pico-8 play session: mixed d-pad (fixed 12-tick cycle)

[t = 2 s] mixed d-pad (1.2s cycle ×~1): → ← ↑ ↓ + 🅾/❎ taps, ~2s
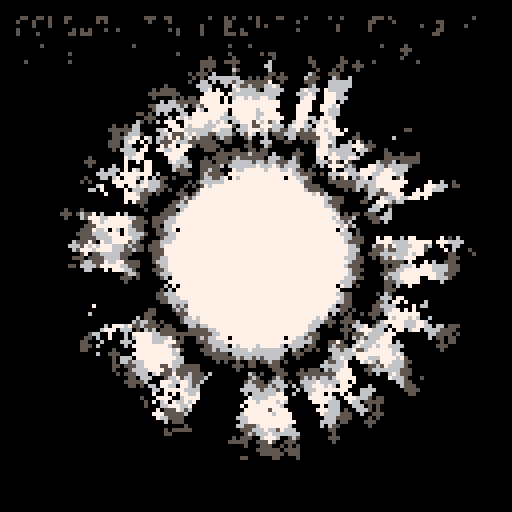
[t = 4 s] mixed d-pad (1.2s cycle ×~3): → ← ↑ ↓ + 🅾/❎ taps, ~4s
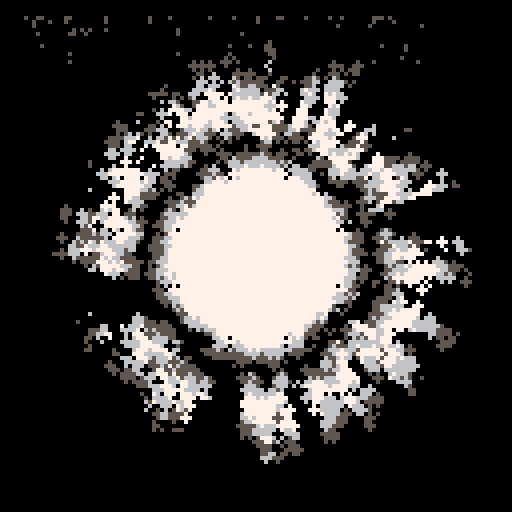
[t = 6 s] mixed d-pad (1.2s cycle ×~5): → ← ↑ ↓ + 🅾/❎ taps, ~6s
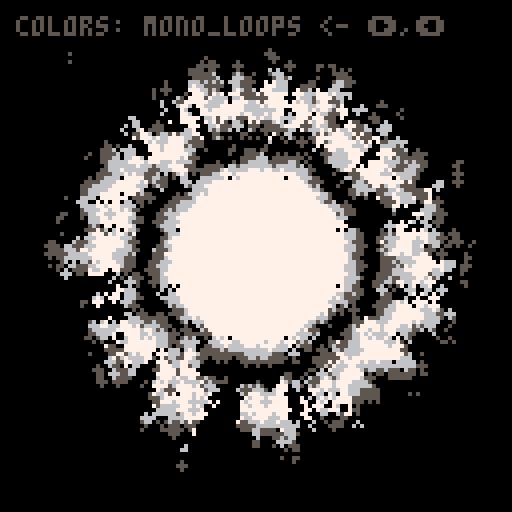
[t = 8 s] mixed d-pad (1.2s cycle ×~6): → ← ↑ ↓ + 🅾/❎ taps, ~8s
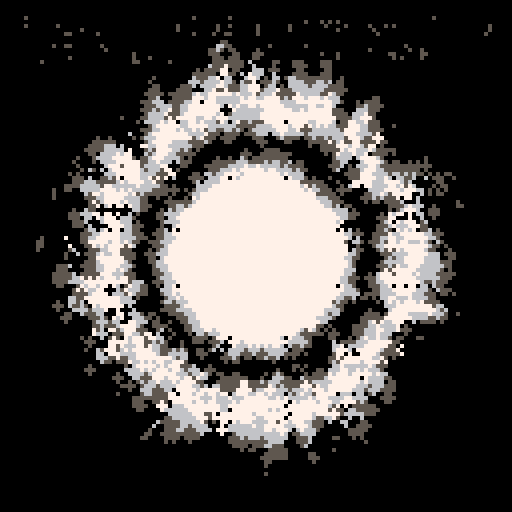

pico-8 cartridge
version 32
__lua__
cls()
camera(-64,-64)
_set_fps(60)
poke(0x5f2d, 1) --enable mouse
seed = rnd(-1)

--------------------------------
--        functions           --
--------------------------------
function rnd_sign()
 local coin_toss = rnd(1)
 local factor = 0.0
 if coin_toss >= 0.5 then
  factor = -1
 else
  factor = 1
 end
 return(factor)
end

function rnd_pixel()
 local px_x = (
  flr(rnd(128)+1)
 ) - 64
 local px_y = (
  flr(rnd(128)+1)
 ) - 64
 local pixel = {
  x=px_x,
  y=px_y
 }
 return(pixel)
end

function safe_inc(idx, lim)
 local new_idx = idx + 1
 if new_idx > lim then
  new_idx = 1 
 end
 return new_idx
end

function round(n)
 return (n%1<0.5) and flr(n) or ceil(n)
end

--------------------------------
--       config init          --
--------------------------------
config = {}
config.param_i = 1
config.params = {}


--------------------------------
--          burns             --
--------------------------------
function burn(c)
 local new_c = max(c-1,0)
 return new_c
end

--------------------------------
--         dithers            --
--------------------------------
-- init
config.dither = {}
config.dither.i = 1
add(config.params,"dither")
config.dither.param_i = 1
config.dither.methods = {}

config.dither.cx = 0
config.dither.cy = 0
config.dither.loops = 4
config.dither.pull = 1.08
config.dither.rectw = 1
config.dither.recth = 1
config.dither.circ_r = 0
config.dither.x_loops = 12
config.dither.y_loops = 12
config.dither.fudge_factor = 5
config.dither.pxl_prob = 0.9

-- method params
config.dither.params = {
 -- {"cx", "int"},
 -- {"cy", "int"},
 {"loops", "int"},
 {"pull", "float"},
 {"rectw", "int"},
 {"recth", "int"},
 {"circ_r", "int"},
 {"x_loops", "int"},
 {"y_loops", "int"},
 -- {"fudge_factor", "int"},
 {"pxl_prob", "float_lim", {0.01, 1.0}}
}

-- dither functions
function config.dither.ovalfill_burn()
 local cx = config.dither.cx
 local cy = config.dither.cy
 local loops = config.dither.loops
 local pull = config.dither.pull
 local rect_w = config.dither.rectw
 local rect_h = config.dither.recth
 local x_loops = config.dither.x_loops
 local y_loops = config.dither.y_loops
 local fudge_factor = config.dither.fudge_factor

 for i=1,loops do 
  local fudge_x = (flr(rnd(fudge_factor)) + 1) * rnd_sign()
  local fudge_y = (flr(rnd(fudge_factor)) + 1) * rnd_sign()
  for x=64+fudge_x,-64,-x_loops do
   for y=64+fudge_y,-64,-y_loops do
    local pxl = rnd_pixel()
    local x = (pxl.x - cx)
    local y = (pxl.y - cy)
    c=pget(x,y)
    x = round(x*pull)
    y = round(y*pull)
    ovalfill(x-rect_w,y-rect_h,x+rect_w,y+rect_h,burn(c))
   end
  end
 end
end
add(config.dither.methods, "ovalfill_burn")


function config.dither.pset_burn()
 local cx = config.dither.cx
 local cy = config.dither.cy
 local loops = config.dither.loops
 local pull = config.dither.pull
 local x_loops = config.dither.x_loops
 local y_loops = config.dither.y_loops

 for i=1,loops do 
  local fudge_x = (flr(rnd(2)) + 1) * rnd_sign()
  local fudge_y = (flr(rnd(2)) + 1) * rnd_sign()
  for x=64+fudge_x,-64,-x_loops do
   for y=64+fudge_y,-64,-y_loops do
    local pxl = rnd_pixel()
    local x = (pxl.x - cx)
    local y = (pxl.y - cy)
    c=pget(x,y)
    x = round(x*pull)
    y = round(y*pull)
    pset(x,y,burn(c))
   end
  end
 end
end
add(config.dither.methods, "pset_burn")

function config.dither.luna_theory()

 local dither_modes = {
  "burn_spiral",
  "burn_rect",
  "burn",
  "circfill", 
  "rect"
 } 

 

 local cx = config.dither.cx
 local cy = config.dither.cy
 local loops = config.dither.loops
 local pull = config.dither.pull
 local x_loops = config.dither.x_loops
 local y_loops = config.dither.y_loops
 local rect_w = config.dither.rectw
 local rect_h = config.dither.recth
 local circ_r = config.dither.circ_r
 local pxl_prob = config.dither.pxl_prob

 for i=1,loops do
  local dm = rnd(dither_modes)
  if dm == "circfill" then
   local fudge_x = (flr(rnd(fudge_factor)) + 1) * rnd_sign()
   local fudge_y = (flr(rnd(fudge_factor)) + 1) * rnd_sign()
   for x=64+fudge_x,-64,-x_loops do
    for y=64+fudge_y,-64,-y_loops do
     if rnd(1) > pxl_prob then
      local pxl = rnd_pixel()
      local x = (pxl.x - cx)
      local y = (pxl.y - cy)
      circfill(x,y,circ_r,0)
     end
    end
   end
  elseif dm == "rect" then
   local fudge_x = (flr(rnd(fudge_factor)) + 1) * rnd_sign()
   local fudge_y = (flr(rnd(fudge_factor)) + 1) * rnd_sign()
   for x=64+fudge_x,-64,-x_loops do
    for y=64+fudge_y,-64,-y_loops do
     if rnd(1) > pxl_prob then
      local pxl = rnd_pixel()
      local x = (pxl.x - cx)
      local y = (pxl.y - cy)
      rect(x-rect_w,y-rect_h,x+rect_w,y+rect_h,0)
     end
    end
   end
  elseif dm == "burn_spiral" then
   local pxl = rnd_pixel()
   local x = (pxl.x - cx)
   local y = (pxl.y - cy)
   c=pget(x,y)
   x = round(x*pull)
   y = round(y*pull)
   circ(x,y,circ_r,burn(c))
  elseif dm == "burn" then
   local fudge_x = (flr(rnd(fudge_factor)) + 1) * rnd_sign()
   local fudge_y = (flr(rnd(fudge_factor)) + 1) * rnd_sign()
   for x=64+fudge_x,-64,-x_loops do
    for y=64+fudge_y,-64,-y_loops do
     local pxl = rnd_pixel()
     local x = (pxl.x - cx)
     local y = (pxl.y - cy)
     c=pget(x,y)
     x = round(x*pull)
     y = round(y*pull)
     circ(x,y,circ_r,burn(c))
    end
   end
  elseif dm == "burn_rect" then
   local fudge_x = (flr(rnd(fudge_factor)) + 1) * rnd_sign()
   local fudge_y = (flr(rnd(fudge_factor4)) + 1) * rnd_sign()
   for x=64+fudge_x,-64,-x_loops do
    for y=64+fudge_y,-64,-y_loops do
     local pxl = rnd_pixel()
     local x = (pxl.x - cx)
     local y = (pxl.y - cy)
     c=pget(x,y)
     x = round(x*pull)
     y = round(y*pull)
     rect(x-rect_w,y-rect_h,x+rect_w,y+rect_h,burn(c))
    end
   end
  end
 end
end
add(config.dither.methods, "luna_theory")


--------------------------------
--         colors             --
--------------------------------
-- init
config.colors = {}
add(config.params, "colors")
config.colors.methods = {}
config.colors.i = 10
config.colors.params = {}
config.colors.param_i = nil

-- palettes
config.colors.heatmap = {0,0,-15,1,-4,12,6,7,-9,10,9,-7,-2,8,-8}
add(config.colors.methods, "heatmap")
config.colors.heatmap_green = {0,0,-13,3,-5,-6,-9,7,-9,10,9,-7,-2,8,-8}
add(config.colors.methods, "heatmap_green")
config.colors.blue_white_green = {0,0,-13,3,-5,-6,-9,7,6,12,-4,1,-15,0,0}
add(config.colors.methods, "blue_white_green")
config.colors.yellow_orange_red = {0,-9,10,9,-7,-2,8,-8,0,-8,8,-2,-7,9,10}
add(config.colors.methods, "yellow_orange_red")
config.colors.black_green = {0,0,-13,3,-5,-6,-9,7,-9,-6,-5,3,-13,0,0}
add(config.colors.methods, "black_green")
config.colors.black_blue = {0,0,-15,1,-4,12,6,7,6,12,-4,1,-15,0,0}
add(config.colors.methods, "black_blue")
config.colors.purple_white_blue = {0,0,-15,1,-4,12,6,7,14,13,-3,2,-11,-14,0}
add(config.colors.methods, "purple_white_blue")
config.colors.purple_white_green = {0,0,-13,3,-5,-6,-9,7,14,13,-3,2,-11,-14,0}
add(config.colors.methods, "purple_white_green")
config.colors.pnk_prpl_rd_yllw = {0,-9,10,9,-7,-2,8,-8,-14,-11,2,-3,13,14,7}
add(config.colors.methods, "pnk_prpl_rd_yllw")
config.colors.mono_loops = {0,5,6,7,7,6,5,0,0,5,6,7,7,6,5}
add(config.colors.methods, "mono_loops")
config.colors.mono_red_highlight = {0,5,6,7,7,6,5,-8,-8,5,6,7,7,6,5}
add(config.colors.methods, "mono_red_highlight")
config.colors.mono_blue_highlight = {0,5,6,7,7,6,5,-4,-4,5,6,7,7,6,5}
add(config.colors.methods, "mono_blue_highlight")
config.colors.mono_dgreen_highlight = {0,5,6,7,7,6,5,-13,-13,5,6,7,7,6,5}
add(config.colors.methods, "mono_dgreen_highlight")
config.colors.twobit_bw = {0,7,0,0,0,0,0,0,0,0,0,0,0,0,7}
add(config.colors.methods, "twobit_bw")
config.colors.default = {1,2,3,4,5,6,7,8,9,10,11,12,13,14,15}
add(config.colors.methods, "default")
config.colors.alt_default = {-15,-14,-13,-12,-11,-10,-9,-8,-7,-6,-5,-4,-3,-2,-1}
add(config.colors.methods, "alt_default")

--------------------------------
--         brushes            --
--------------------------------

config.brush = {}
add(config.params, "brush")
config.brush.methods = {}
config.brush.i = 1
config.brush.params = {}
config.brush.param_i = 1

config.brush.circ_r = 20
config.brush.color = 13

config.brush.params = {
 {"circ_r", "int"},
 {"color", "int"}
}

-- brush functions
function config.brush.circfill(x,y)
 local c = config.brush.color
 local r = config.brush.circ_r
 circfill(x,y,r,c)
end 
add(config.brush.methods, "circfill")

function config.brush.circ(x,y)
 local c = config.brush.color
 local r = config.brush.circ_r
 circ(x,y,r,c)
end 
add(config.brush.methods, "circ")

--------------------------------
--         effects            --
--------------------------------

--------------------------------
--          timing            --
--------------------------------

config.timing = {}
add(config.params, "timing")
config.timing.methods = {}
config.timing.i = 1
config.timing.params = {}
config.timing.param_i = 1

config.timing.loop_len = 8
config.timing.loop_div = 2
config.timing.loop_counter = 0
config.timing.timing_zero = true  -- not displayed

config.timing.gif_record = false
config.timing.rec_started = false  -- not displayed
config.timing.rec_ended = false  -- not displayed
config.timing.cls_needed = true  -- not displayed

config.timing.params = {
 {"loop_len", "int_lim", {1,16}},
 {"loop_div", "int_lim", {1,16}},
 {"loop_counter", "null"},  -- resets to zero when scrolled
 {"gif_record", "bool"} 
}

function config.timing.standard_loop() 
 return (t())%(config.timing.loop_len/config.timing.loop_div)/(config.timing.loop_len/config.timing.loop_div) 
end
add(config.timing.methods, "standard_loop")


--------------------------------
--     change trackers        --
--------------------------------
param_i_changed = false
param_method_changed = false
param_param_changed = false
ppv_changed = false
display_params = false
display_params_changed = false


--------------------------------
--        main loop           --
--------------------------------
::_:: 

--------------------------------
--       input detect         --
--------------------------------
if display_params then
 if stat(34) == 1 or btn(0) then
  lmbp = true
 else
  lmbp = false
 end

 if stat(34) == 2 or btn(1) then
  rmbp = true
 else
  rmbp = false
 end

 if stat(34) == 4 or btn(5) then
  mmbp = true
 else
  mmbp = false
 end

 if stat(36) == -1 or btn(3) then
  scrl_dn = true
 else
  scrl_dn = false
 end

 if stat(36) == 1 or btn(2) then
  scrl_up = true
 else
  scrl_up = false
 end

--------------------------------
--       input process        --
--------------------------------
 -- change what method is being used for active param
 if lmbp and not param_method_changed then
  local idx = config.params[config.param_i]
  config[idx].i = safe_inc(config[idx].i, #config[idx].methods)
  param_method_changed = true
 end

 -- cycle through the changable parameters
 if rmbp and not param_i_changed then
  config.param_i = safe_inc(config.param_i, #config.params)
  param_i_changed = true
 end

 if mmbp and not param_param_changed then
  local curr_param_param_idx = config[config.params[config.param_i]].param_i
   if curr_param_param_idx != nil then
   local param = config[config.params[config.param_i]]
   local new_param_i = safe_inc(param.param_i, #param.params)
   config[config.params[config.param_i]].param_i = new_param_i
   param_param_changed = true
  end
 end

 if scrl_dn and not ppv_changed then
  local curr_param_param_idx = config[config.params[config.param_i]].param_i
  if curr_param_param_idx != nil then
   local curr_param_param_name = config[config.params[config.param_i]].params[curr_param_param_idx][1]
   local curr_pp_type = config[config.params[config.param_i]].params[curr_param_param_idx][2]
   local curr_param_param_value = config[config.params[config.param_i]][curr_param_param_name]
   local new_param_param_value = 0
   if curr_pp_type == "int" then 
    new_param_param_value = curr_param_param_value - 1
   elseif curr_pp_type == "float" then
    new_param_param_value = curr_param_param_value * 0.97
   elseif curr_pp_type == "float_lim" then
    local curr_pp_lim = config[config.params[config.param_i]].params[curr_param_param_idx][3]
    local low_lim = curr_pp_lim[1]
    local high_lim = curr_pp_lim[2]
    new_param_param_value = curr_param_param_value * 0.97
    new_param_param_value = min(new_param_param_value, high_lim)
    new_param_param_value = max(new_param_param_value, low_lim)
   elseif curr_pp_type == "int_lim" then
    local curr_pp_lim = config[config.params[config.param_i]].params[curr_param_param_idx][3]
    local low_lim = curr_pp_lim[1]
    local high_lim = curr_pp_lim[2]
    new_param_param_value = curr_param_param_value - 1
    new_param_param_value = min(new_param_param_value, high_lim)
    new_param_param_value = max(new_param_param_value, low_lim)
   elseif curr_pp_type == "bool" then
    new_param_param_value = not curr_param_param_value
   end
   config[config.params[config.param_i]][curr_param_param_name] = new_param_param_value
   ppv_changed = true
  end
 end

 if scrl_up and not ppv_changed then
  local curr_param_param_idx = config[config.params[config.param_i]].param_i
  if curr_param_param_idx != nil then
   local curr_param_param_name = config[config.params[config.param_i]].params[curr_param_param_idx][1]
   local curr_pp_type = config[config.params[config.param_i]].params[curr_param_param_idx][2]
   local curr_param_param_value = config[config.params[config.param_i]][curr_param_param_name]
   local new_param_param_value = 0
   if curr_pp_type == "int" then 
    new_param_param_value = curr_param_param_value + 1
   elseif curr_pp_type == "float" then
    new_param_param_value = curr_param_param_value * 1.03
   elseif curr_pp_type == "float_lim" then
    local curr_pp_lim = config[config.params[config.param_i]].params[curr_param_param_idx][3]
    local low_lim = curr_pp_lim[1]
    local high_lim = curr_pp_lim[2]
    new_param_param_value = curr_param_param_value * 1.03
    new_param_param_value = min(new_param_param_value, high_lim)
    new_param_param_value = max(new_param_param_value, low_lim)
   elseif curr_pp_type == "int_lim" then
    local curr_pp_lim = config[config.params[config.param_i]].params[curr_param_param_idx][3]
    local low_lim = curr_pp_lim[1]
    local high_lim = curr_pp_lim[2]
    new_param_param_value = curr_param_param_value + 1
    new_param_param_value = min(new_param_param_value, high_lim)
    new_param_param_value = max(new_param_param_value, low_lim)
   elseif curr_pp_type == "bool" then
    new_param_param_value = not curr_param_param_value
   end
   config[config.params[config.param_i]][curr_param_param_name] = new_param_param_value
   ppv_changed = true
  end
 end



--------------------------------
--       input reset          --
--------------------------------
 if not lmbp and param_method_changed then
  param_method_changed = false
 end
 if not rmbp and param_i_changed then
  param_i_changed = false
 end
 if not mmbp and param_param_changed then
  param_param_changed = false
 end
 if not (scrl_dn or scrl_up) and ppv_changed then
  ppv_changed = false
 end
end

--------------------------------
--        debug menu          --
--------------------------------

if btn(4) then
 zbp = true
else 
 zbp = false
end

if zbp and not display_params_changed then 
 display_params = not display_params
 display_params_changed = true
end

if not zbp and display_params_changed then 
 display_params_changed = false
end

--------------------------------
--          timing            --
--------------------------------

local timing_name = config.timing.methods[config.timing.i]
local timing_func = config.timing[timing_name]
local timing = timing_func()
local timing_zero = config.timing.timing_zero
local loop_counter = config.timing.loop_counter

if timing <= 0.01 and not timing_zero then
 config.timing.timing_zero = true
end

if timing > 0.01 and timing_zero then
 config.timing.timing_zero = false
 config.timing.loop_counter += 1
 srand(seed)
end  

--------------------------------
--       do dithering         --
--------------------------------
local dither_name = config.dither.methods[config.dither.i]
local dither_func = config.dither[dither_name]
dither_func()

--------------------------------
--       setup palette        --
--------------------------------
local palette_name = config.colors.methods[config.colors.i]
local palette = config.colors[palette_name]


--------------------------------
--       setup brushes        --
--------------------------------
-- local x = stat(32) - 64
-- local y = stat(33) - 64
local x = 0
local y = 0

local brush_name = config.brush.methods[config.brush.i]
local brush_func = config.brush[brush_name]

-- draw with brush function
brush_func(x,y)

--------------------------------
--       onscreen gui         --
--------------------------------
if display_params then
 -- get a safe print color
 local pr_col = 2
 while palette[pr_col] == palette[1] do
  pr_col += 1
 end

 local current_param_name = config.params[config.param_i]
 local current_method_idx = config[current_param_name].i
 local current_method_name = config[current_param_name].methods[current_method_idx]


 ?current_param_name..": "..current_method_name.." <- ➡️,⬅️",-60,-60,pr_col

 local curr_param_param_idx = config[config.params[config.param_i]].param_i
 if curr_param_param_idx != nil then
  local curr_param_param_name = config[config.params[config.param_i]].params[curr_param_param_idx][1]
  local curr_param_param_value = config[config.params[config.param_i]][curr_param_param_name]
  ?curr_param_param_name..": "..tostr(curr_param_param_value).." <- 🅾️/x key, ⬇️⬆️",-60,-53,pr_col
 end
end


flip()
pal(palette, 1) 

--------------------------------
--         recording          --
--------------------------------

if config.timing.gif_record then
 if loop_counter == 2 and not config.timing.rec_started then
  extcmd("rec") -- start recording
  config.timing.rec_started = true
 end
 if loop_counter == 4 and not config.timing.rec_ended then
  extcmd("video") -- save video
  config.timing.rec_ended = true
 end
end

if config.timing.loop_counter == 0 and config.timing.cls_needed then
 config.timing.rec_started = false
 config.timing.rec_ended = false
 cls()
 config.timing.cls_needed = false
 display_params = false
elseif config.timing.loop_counter >= 1 then
 config.timing.cls_needed = true
end

goto _
__gfx__
00000000000000000000000000000000000000000000000000000000000000000000000000000000000000000000000000000000000000000000000000000000
00000000000000000000000000000000000000000000000000000000000000000000000000000000000000000000000000000000000000000000000000000000
00700700000000000000000000000000000000000000000000000000000000000000000000000000000000000000000000000000000000000000000000000000
00077000000000000000000000000000000000000000000000000000000000000000000000000000000000000000000000000000000000000000000000000000
00077000000000000000000000000000000000000000000000000000000000000000000000000000000000000000000000000000000000000000000000000000
00700700000000000000000000000000000000000000000000000000000000000000000000000000000000000000000000000000000000000000000000000000
